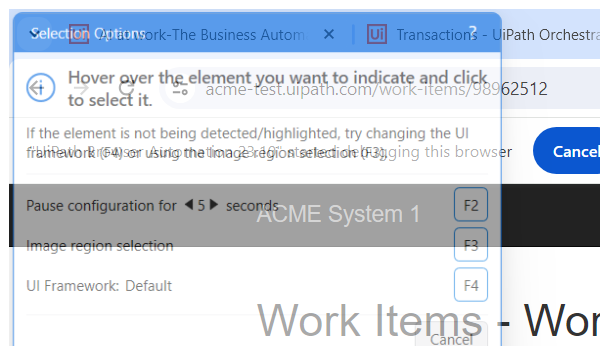
Task: Robotic Enterprise Framework
Workflow: ACMI1_GoBackToDashboard

Step 1 [try]: Attach Browser ' ACME' in window 'ACME System 1 - Work Items' (chrome.exe)

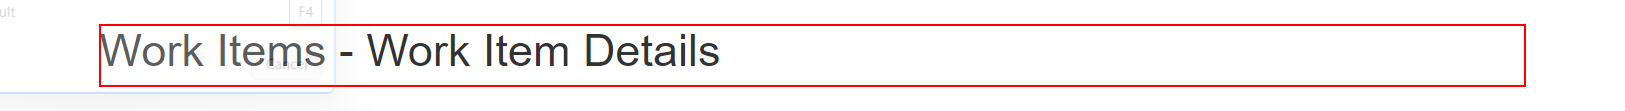
Step 2: find the heading

Step 3 [try]: Attach Browser ' ACME' in window 'ACME System 1 - Work Items' (chrome.exe) (same screen as step 1) (repeated 2 times)

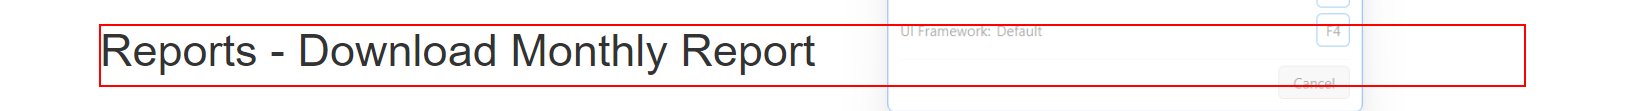
Step 5: find the heading
